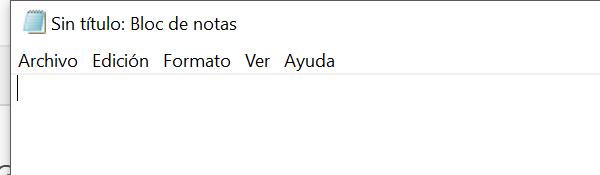
Task: Este proyecto contiene todos o algunos ejercicios de los vistos en clase
Workflow: DataTable-Notepad

Step 1: Open Application 'notepad.exe Sin' on the element in window 'Sin título: Bloc de notas' (notepad.exe)
